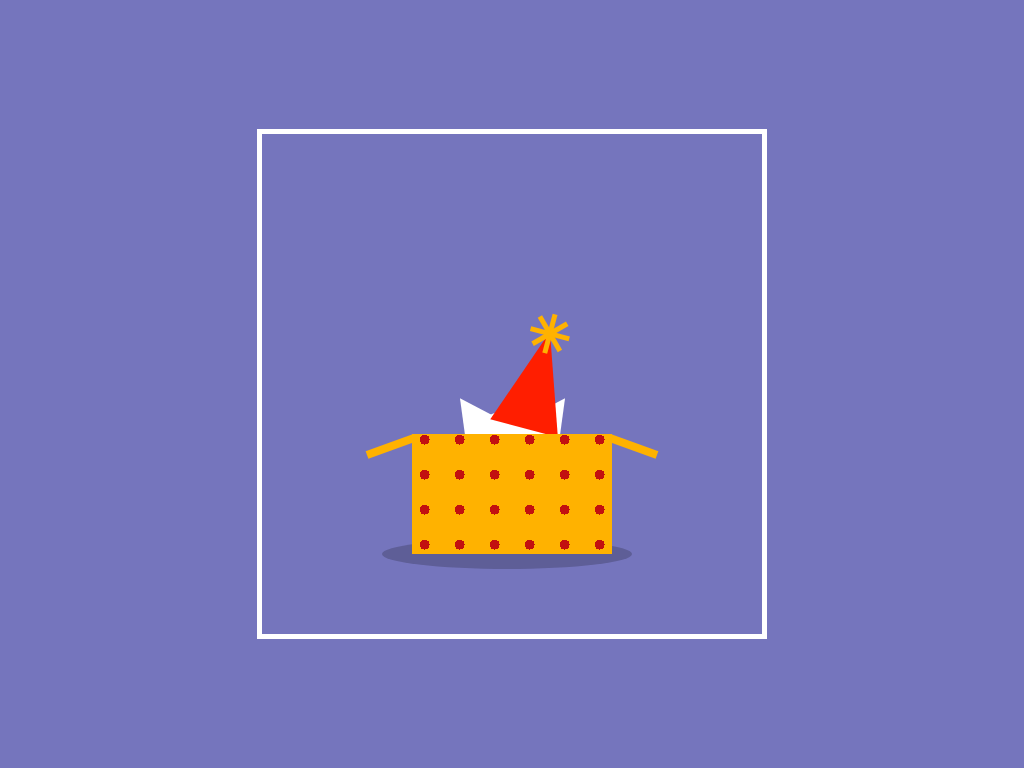

Give the HTML and CSS whose rendering is this image.

<!-- file: index.html -->
<!DOCTYPE html>
<html lang="en">
<head>
    <meta charset="UTF-8">
    <meta http-equiv="X-UA-Compatible" content="IE=edge">
    <meta name="viewport" content="width=device-width, initial-scale=1.0">
    <title>Pure CSS Drawing</title>
    <link rel="stylesheet" href="./style.css">
</head>
<body>
    <div class="container">
        <div class="box">
            <div class="b1"></div>
            <div class="b2"></div>
            <div class="cat">
                <div class="face">
                    <div class="lower"></div>
                    <div class="left-ear"></div>
                    <div class="right-ear"></div>
                    <div class="left-eye">
                        <div class="eye"></div>
                    </div>
                    <div class="right-eye">
                        <div class="eye"></div>
                    </div>
                    <div class="nose"></div>
                </div>
                <div class="hat">
                    <div class="deco">
                        <div class="d1"></div>
                        <div class="d2"></div>
                        <div class="d3"></div>
                        <div class="d4"></div>
                    </div>
                </div>
            </div>
        </div>
        <div class="shadow"></div>
    </div>
</body>
</html>

/* file: style.css */
body{
    background-color: rgb(117, 117, 189);
    padding: 0;
    margin: 0;
}

.container{
    height: 500px;
    width: 500px;
    margin: auto;
    border: 5px solid white;
    position: absolute;
    top: 0;
    bottom: 0;
    left: 0;
    right: 0;
}

.box{
    height: 120px;
    width: 200px;
    background-color: #FFB200;
    position: relative;
    top: 300px;
    left: 150px;
    background-image: radial-gradient(#C21010 5px, transparent 5px);
    background-size: 35px 35px;
    background-position: -5px -12px;
}

.b1,.b2{
    background-color: #FFB200;
    height: 8px;
    width: 50px;
    position: relative;
}

.b1{
    right: 48px;
    transform: rotate(-20deg);
    transform-origin: right;
}

.b2{
    left: 198px;
    bottom: 8px;
    transform: rotate(20deg);
    transform-origin: left;
}

.cat{
    position: relative;
    bottom: 40px;
    left: 40px;
    z-index: -1;
    transition: 1s;
}

.face{
    height: 140px;
    width: 120px;
    background-color: white;
    border-radius: 50%;
}

.lower{
    height: 40px;
    width: 140px;
    background-color: white;
    border-radius: 0 0 140px 140px;
    position: relative;
    top: 60px;
    right: 10px;
}

.left-ear, .right-ear{
    height: 0;
    width: 0;
    border-bottom: 35px solid white;
    position: relative;
    border-left: 18px solid transparent;
    border-right: 18px solid transparent;
}

.left-ear{
    bottom: 55px;
    transform: rotate(-35deg);
}

.right-ear{
    bottom: 90px;
    left: 85px;
    transform: rotate(35deg);
}

.left-eye, .right-eye{
    width: 13px;
    height: 15px;
    position: relative;
}

.left-eye{
    bottom: 65px;
    left: 20px;
}

.right-eye{
    bottom: 80px;
    left: 83px;
}

.eye{
    background-color: #252525;
    height: 100%;
    width: 100%;
    border-radius: 50%;
    animation: blink 2s infinite;
}

@keyframes blink {
    20%{
        transform: scaleY(0);
    }
}

.nose{
    width: 0;
    height: 0;
    border-top: 10px solid pink;
    border-left: 10px solid transparent;
    position: relative;
    bottom: 72px;
    left:53px;
    transform: rotate(135deg);
}

.hat{
    height: 0;
    width: 0;
    border-bottom: 100px solid #FF1E00;
    border-left: 35px solid transparent;
    border-right: 35px solid transparent;
    position: relative;
    bottom: 220px;
    left: 50px;
    transform: rotate(15deg);
}

.deco{
    position: relative;
    right: 2px;
    top: 2px;
}

.d1,.d2,.d3,.d4{
    background-color: #FFB200;
    height: 40px;
    width: 5px;
    position: relative;
}

.d1{
    bottom: 20px;
}

.d2{
    transform: rotate(45deg);
    bottom: 60px;
}

.d3{
    transform: rotate(90deg);
    bottom: 100px;
}

.d4{
    transform: rotate(135deg);
    bottom: 140px;
}

.box:hover .cat{
    transform: translateY(-60px);
}

.shadow{
    background-color: #000;
    height: 30px;
    width: 250px;
    border-radius: 50%;
    position: relative;
    top: 285px;
    left: 120px;
    opacity: 0.2;
    z-index: -1;
}